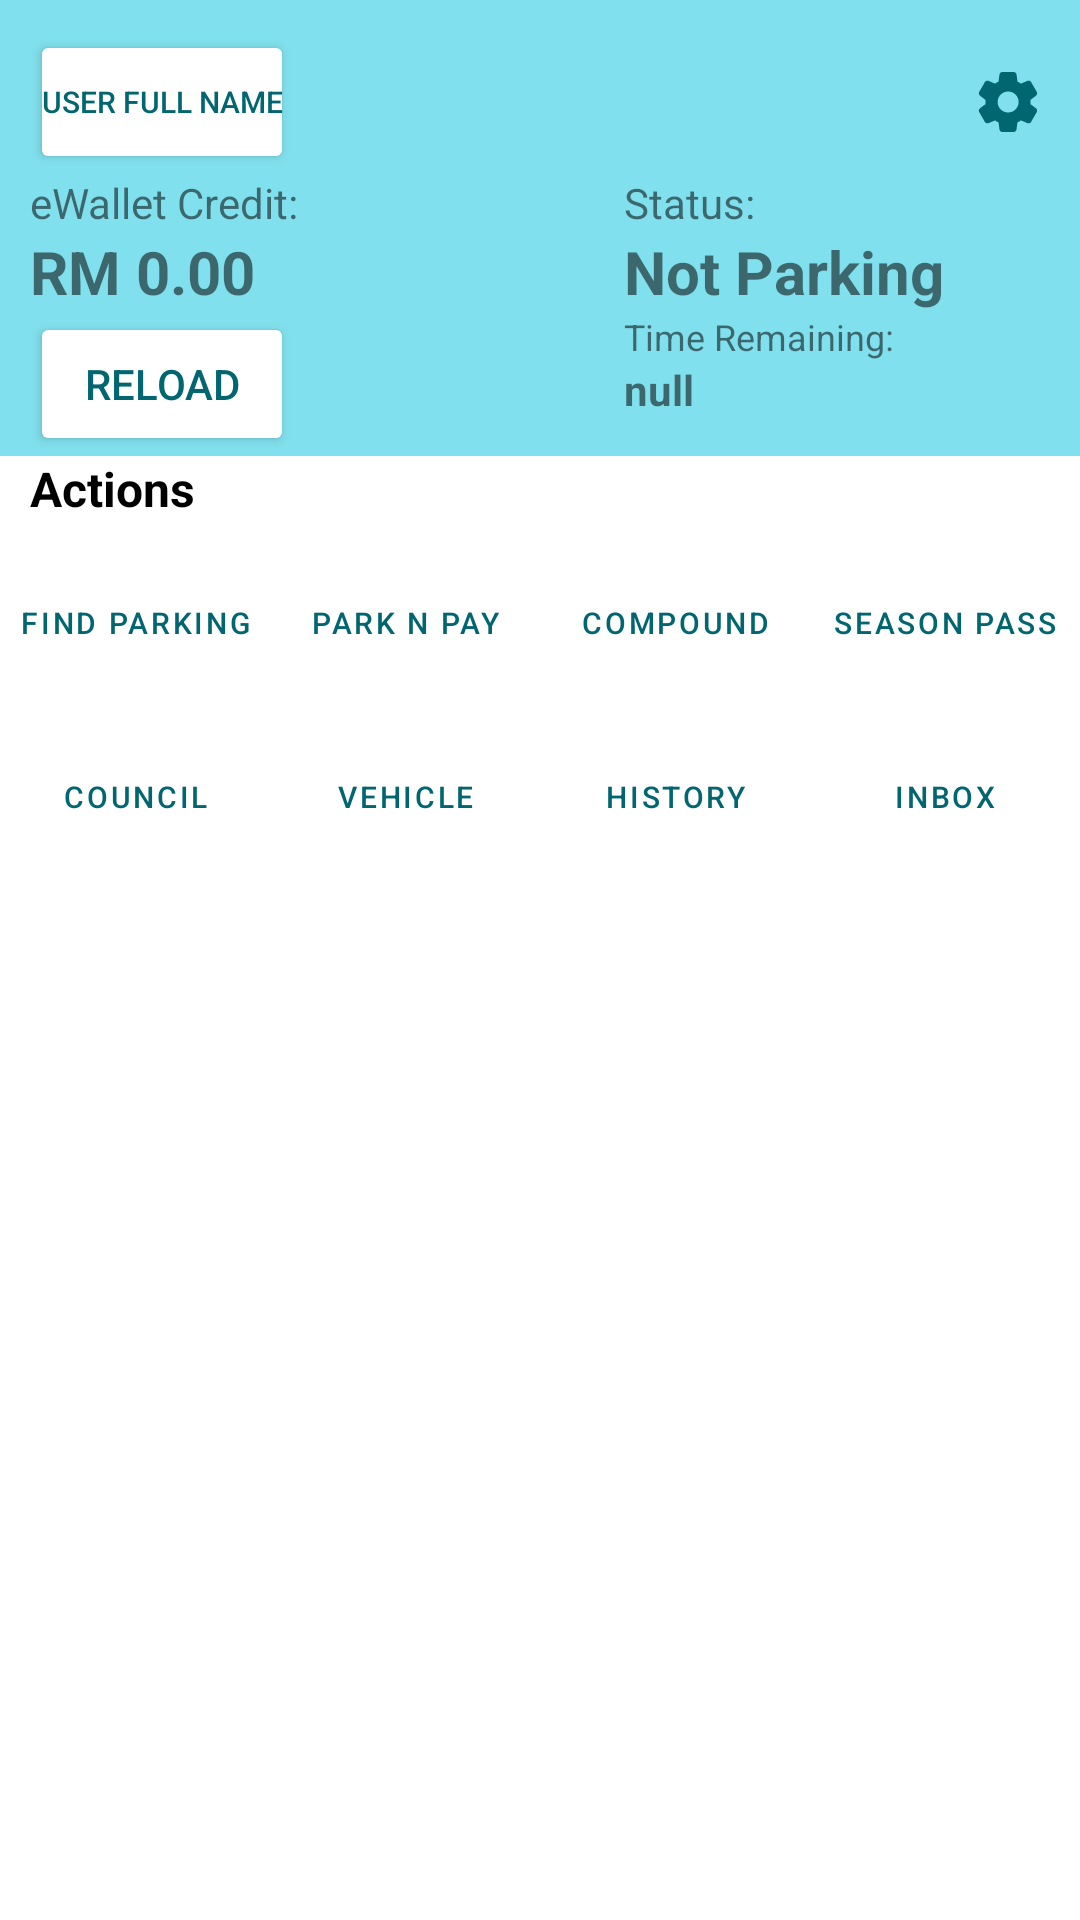

Here is an Android app screen rendered from its layout file. Give the layout XML and the strings, colors and styles it references.
<!-- AndroidManifest.xml: application theme Theme.KSP -->
<!-- res/layout/fragment_home.xml -->
<?xml version="1.0" encoding="utf-8"?>
<layout
    xmlns:android="http://schemas.android.com/apk/res/android"
    xmlns:tools="http://schemas.android.com/tools"
    xmlns:app="http://schemas.android.com/apk/res-auto"
    tools:context=".presentation.ui.HomeFragment">

    <data>
        <variable
            name="homeFragment"
            type="com.example.ksp.presentation.ui.HomeFragment" />
    </data>

    <androidx.constraintlayout.widget.ConstraintLayout
        android:layout_width="match_parent"
        android:layout_height="match_parent"
        android:orientation="vertical">

        <androidx.constraintlayout.widget.ConstraintLayout
            android:id="@+id/status_layout"
            android:layout_width="match_parent"
            android:layout_height="wrap_content"
            android:background="@color/BLUE_200"
            app:layout_constraintStart_toStartOf="parent"
            app:layout_constraintTop_toTopOf="parent">

            <Button
                android:id="@+id/user_full_name"
                android:layout_width="wrap_content"
                android:layout_height="wrap_content"
                android:text="@string/dummy_user"
                android:textSize="10sp"
                android:textColor="@color/BLUE_800"
                android:padding="3dp"
                android:layout_margin="10dp"
                android:elevation="10dp"
                app:backgroundTint="@color/white"
                app:icon="@drawable/ic_name_icon"
                app:iconTint="@color/BLUE_800"
                app:layout_constraintStart_toStartOf="parent"
                app:layout_constraintTop_toTopOf="parent" />

            <ImageButton
                android:id="@+id/main_settings_button"
                android:layout_width="@dimen/min_text_height"
                android:layout_height="@dimen/min_text_height"
                android:padding="0dp"
                android:src="@drawable/ic_round_settings_24"
                android:importantForAccessibility="no"
                android:background="@color/BLUE_200"
                android:onClick="@{() -> homeFragment.toSettingsPage()}"
                app:layout_constraintEnd_toEndOf="parent"
                app:layout_constraintBottom_toBottomOf="@id/user_full_name"/>

            <TextView
                android:id="@+id/ewallet_credit"
                android:layout_width="wrap_content"
                android:layout_height="wrap_content"
                android:text="@string/ewallet_credit"
                app:layout_constraintStart_toStartOf="@id/user_full_name"
                app:layout_constraintTop_toBottomOf="@id/user_full_name"/>
            <TextView
                android:id="@+id/ewallet_balance"
                android:layout_width="wrap_content"
                android:layout_height="wrap_content"
                android:text="@string/dummy_credit"
                android:textStyle="bold"
                android:textSize="20sp"
                app:layout_constraintStart_toStartOf="@id/ewallet_credit"
                app:layout_constraintTop_toBottomOf="@id/ewallet_credit"/>
            <Button
                android:id="@+id/reload_button"
                android:layout_width="wrap_content"
                android:layout_height="wrap_content"
                android:text="@string/reload_btn"
                android:textColor="@color/BLUE_800"
                android:backgroundTint="@color/white"
                app:icon="@drawable/ic_round_add_24"
                app:iconTint="@color/BLUE_800"
                app:elevation="20dp"
                app:layout_constraintStart_toStartOf="@id/ewallet_balance"
                app:layout_constraintTop_toBottomOf="@id/ewallet_balance"/>

            <TextView
                android:id="@+id/status_label"
                android:layout_width="wrap_content"
                android:layout_height="wrap_content"
                android:text="@string/status"
                app:layout_constraintStart_toEndOf="@id/ewallet_credit"
                app:layout_constraintEnd_toEndOf="parent"
                app:layout_constraintTop_toTopOf="@id/ewallet_credit"/>
            <TextView
                android:id="@+id/status_value"
                android:layout_width="wrap_content"
                android:layout_height="wrap_content"
                android:text="@string/dummy_status"
                android:textSize="20dp"
                android:textStyle="bold"
                app:layout_constraintStart_toStartOf="@id/status_label"
                app:layout_constraintTop_toBottomOf="@id/status_label"/>
            <TextView
                android:id="@+id/time_remaining_label"
                android:layout_width="wrap_content"
                android:layout_height="wrap_content"
                android:text="@string/time_remaining_label"
                android:textSize="12sp"
                app:layout_constraintStart_toStartOf="@id/status_value"
                app:layout_constraintTop_toBottomOf="@id/status_value"/>
            <TextView
                android:id="@+id/time_remaining_value"
                android:layout_width="wrap_content"
                android:layout_height="wrap_content"
                android:text="@string/time_remaining_value"
                android:textStyle="bold"
                app:layout_constraintStart_toStartOf="@id/time_remaining_label"
                app:layout_constraintTop_toBottomOf="@id/time_remaining_label"/>
        </androidx.constraintlayout.widget.ConstraintLayout>

        <androidx.constraintlayout.widget.ConstraintLayout
            android:layout_width="match_parent"
            android:layout_height="wrap_content"
            app:layout_constraintTop_toBottomOf="@id/status_layout">

            <TextView
                android:id="@+id/actions_label"
                android:layout_width="match_parent"
                android:layout_height="wrap_content"
                android:text="@string/actions_label"
                android:textStyle="bold"
                android:textSize="16sp"
                android:layout_marginStart="10dp"
                android:textColor="@color/black"
                app:layout_constraintStart_toStartOf="parent"
                tools:ignore="MissingConstraints" />
            <Button
                android:id="@+id/find_parking_action"
                android:layout_width="80dp"
                android:layout_height="wrap_content"
                android:text="@string/find_parking_label"
                app:icon="@drawable/ic_find_parking"
                app:layout_constraintStart_toStartOf="parent"
                app:layout_constraintEnd_toStartOf="@id/park_pay_action"
                app:layout_constraintTop_toBottomOf="@id/actions_label"
                style="@style/Widget.KedahSmartParking.Button.ContainerButton"/>
            <Button
                android:id="@+id/park_pay_action"
                android:layout_width="80dp"
                android:layout_height="wrap_content"
                android:text="@string/park_pay_label"
                app:icon="@drawable/ic_park_pay_icon"
                app:layout_constraintStart_toEndOf="@id/find_parking_action"
                app:layout_constraintEnd_toStartOf="@id/compound_action"
                app:layout_constraintBottom_toBottomOf="@id/find_parking_action"
                style="@style/Widget.KedahSmartParking.Button.ContainerButton"/>
            <Button
                android:id="@+id/compound_action"
                android:layout_width="80dp"
                android:layout_height="wrap_content"
                android:text="@string/compound_label"
                app:icon="@drawable/ic_compound_icon"
                app:layout_constraintStart_toEndOf="@id/park_pay_action"
                app:layout_constraintEnd_toStartOf="@id/season_pass_action"
                app:layout_constraintBottom_toBottomOf="@id/find_parking_action"
                style="@style/Widget.KedahSmartParking.Button.ContainerButton"/>
            <Button
                android:id="@+id/season_pass_action"
                android:layout_width="80dp"
                android:layout_height="wrap_content"
                android:text="@string/season_pass_label"
                app:icon="@drawable/ic_season_pass_icon"
                app:layout_constraintStart_toEndOf="@id/compound_action"
                app:layout_constraintBottom_toBottomOf="@id/find_parking_action"
                app:layout_constraintEnd_toEndOf="parent"
                style="@style/Widget.KedahSmartParking.Button.ContainerButton"/>
            <Button
                android:id="@+id/council_action"
                android:layout_width="80dp"
                android:layout_height="wrap_content"
                android:text="@string/council_label"
                app:icon="@drawable/ic_council"
                app:layout_constraintStart_toStartOf="parent"
                app:layout_constraintEnd_toStartOf="@id/vehicle_action"
                app:layout_constraintTop_toBottomOf="@id/find_parking_action"
                style="@style/Widget.KedahSmartParking.Button.ContainerButton"/>
            <Button
                android:id="@+id/vehicle_action"
                android:layout_width="80dp"
                android:layout_height="wrap_content"
                android:text="@string/vehicle_label"
                app:icon="@drawable/ic_vehicle_icon"
                app:layout_constraintStart_toEndOf="@id/council_action"
                app:layout_constraintEnd_toStartOf="@id/history_action"
                app:layout_constraintBottom_toBottomOf="@id/council_action"
                style="@style/Widget.KedahSmartParking.Button.ContainerButton"/>
            <Button
                android:id="@+id/history_action"
                android:layout_width="80dp"
                android:layout_height="wrap_content"
                android:text="@string/history_label"
                app:icon="@drawable/ic_history_icon"
                app:layout_constraintStart_toEndOf="@id/vehicle_action"
                app:layout_constraintEnd_toStartOf="@id/inbox_action"
                app:layout_constraintBottom_toBottomOf="@id/council_action"
                style="@style/Widget.KedahSmartParking.Button.ContainerButton"/>
            <Button
                android:id="@+id/inbox_action"
                android:layout_width="80dp"
                android:layout_height="wrap_content"
                android:text="@string/inbox_label"
                app:icon="@drawable/ic_inbox_icon"
                app:layout_constraintStart_toEndOf="@id/history_action"
                app:layout_constraintEnd_toEndOf="parent"
                app:layout_constraintBottom_toBottomOf="@id/council_action"
                style="@style/Widget.KedahSmartParking.Button.ContainerButton"/>
        </androidx.constraintlayout.widget.ConstraintLayout>
    </androidx.constraintlayout.widget.ConstraintLayout>

</layout>
<!-- resources referenced by this layout -->
<resources>
  <color name="BLUE_200">#81E0ED</color>
  <color name="BLUE_800">#026670</color>
  <color name="black">#FF000000</color>
  <color name="white">#FFFFFFFF</color>
  <dimen name="min_text_height">48dp</dimen>
  <string name="actions_label">Actions</string>
  <string name="compound_label">Compound</string>
  <string name="council_label">Council</string>
  <string name="dummy_credit">RM 0.00</string>
  <string name="dummy_status">Not Parking</string>
  <string name="dummy_user">User Full Name</string>
  <string name="ewallet_credit">eWallet Credit:</string>
  <string name="find_parking_label">Find Parking</string>
  <string name="history_label">History</string>
  <string name="inbox_label">Inbox</string>
  <string name="park_pay_label">Park N Pay</string>
  <string name="reload_btn">Reload</string>
  <string name="season_pass_label">Season Pass</string>
  <string name="status">Status:</string>
  <string name="time_remaining_label">Time Remaining:</string>
  <string name="time_remaining_value">null</string>
  <string name="vehicle_label">Vehicle</string>
  <style name="Widget.KedahSmartParking.Button.ContainerButton" parent="Widget.MaterialComponents.Button">
          <item name="android:textSize">10sp</item>
          <item name="android:textColor">@color/BLUE_800</item>
          <item name="android:paddingStart">0dp</item>
          <item name="android:paddingEnd">0dp</item>
          <item name="android:paddingTop">5dp</item>
          <item name="android:paddingBottom">5dp</item>
          <item name="android:layout_marginStart">5dp</item>
          <item name="android:layout_marginEnd">5dp</item>
          <item name="android:layout_marginTop">10dp</item>
          <item name="iconSize">50sp</item>
          <item name="iconTint">@color/BLUE_800</item>
          <item name="iconGravity">textTop</item>
          <item name="backgroundTint">@color/white_blue</item>
          <item name="cornerRadius">10dp</item>
          <item name="elevation">20dp</item>
      </style>
  <style name="Theme.KSP" parent="Theme.MaterialComponents.DayNight.DarkActionBar">
          
          <item name="colorPrimary">@color/purple_500</item>
          <item name="colorPrimaryVariant">@color/purple_700</item>
          <item name="colorOnPrimary">@color/white</item>
          
          <item name="colorSecondary">@color/teal_200</item>
          <item name="colorSecondaryVariant">@color/teal_700</item>
          <item name="colorOnSecondary">@color/black</item>
          
          <item name="android:statusBarColor" tools:targetApi="21">?attr/colorPrimaryVariant</item>
          
          <item name="borderlessButtonStyle">@style/Widget.KedahSmartParking.Button.TextButton</item>
      </style>
  <color name="white_blue">#D3F4F8</color>
  <color name="purple_500">#FF6200EE</color>
  <color name="purple_700">#FF3700B3</color>
  <color name="teal_200">#FF03DAC5</color>
  <color name="teal_700">#FF018786</color>
  <style name="Widget.KedahSmartParking.Button.TextButton" parent="Widget.MaterialComponents.Button.TextButton">
          <item name="android:textColor">@color/BLUE_800</item>
          <item name="strokeWidth">0dp</item>
      </style>
</resources>
